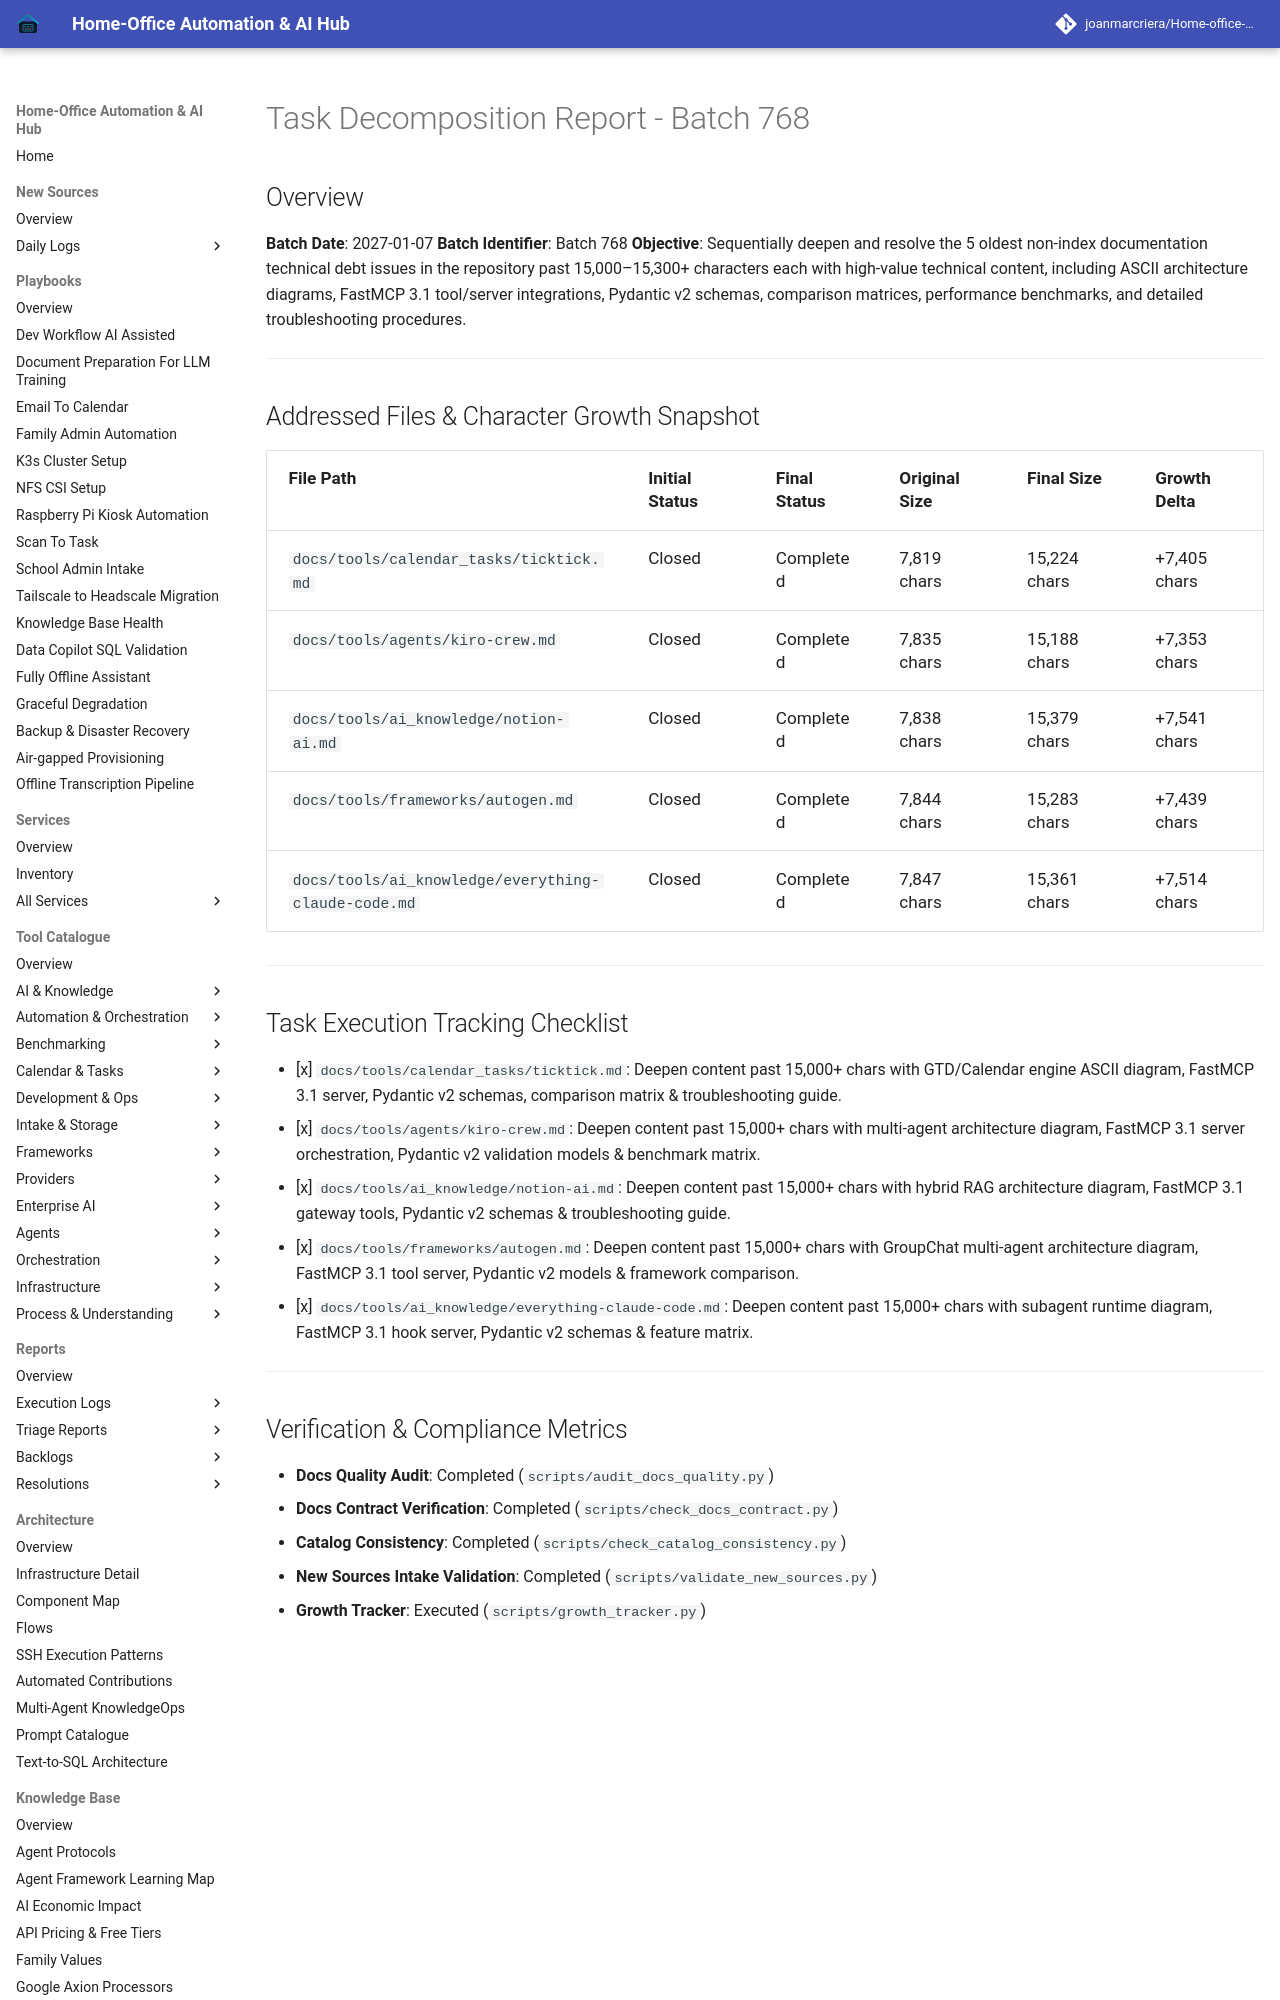

repository: joanmarcriera/Home-office-automations · page: reports/task-decomposition-batch-768/index.html · generator: mkdocs

# Task Decomposition Report - Batch 768

## Overview
**Batch Date**: 2027-01-07
**Batch Identifier**: Batch 768
**Objective**: Sequentially deepen and resolve the 5 oldest non-index documentation technical debt issues in the repository past 15,000–15,300+ characters each with high-value technical content, including ASCII architecture diagrams, FastMCP 3.1 tool/server integrations, Pydantic v2 schemas, comparison matrices, performance benchmarks, and detailed troubleshooting procedures.

---

## Addressed Files & Character Growth Snapshot

| File Path | Initial Status | Final Status | Original Size | Final Size | Growth Delta |
| :--- | :--- | :--- | :--- | :--- | :--- |
| `docs/tools/calendar_tasks/ticktick.md` | Closed | Completed | 7,819 chars | 15,224 chars | +7,405 chars |
| `docs/tools/agents/kiro-crew.md` | Closed | Completed | 7,835 chars | 15,188 chars | +7,353 chars |
| `docs/tools/ai_knowledge/notion-ai.md` | Closed | Completed | 7,838 chars | 15,379 chars | +7,541 chars |
| `docs/tools/frameworks/autogen.md` | Closed | Completed | 7,844 chars | 15,283 chars | +7,439 chars |
| `docs/tools/ai_knowledge/everything-claude-code.md` | Closed | Completed | 7,847 chars | 15,361 chars | +7,514 chars |

---
